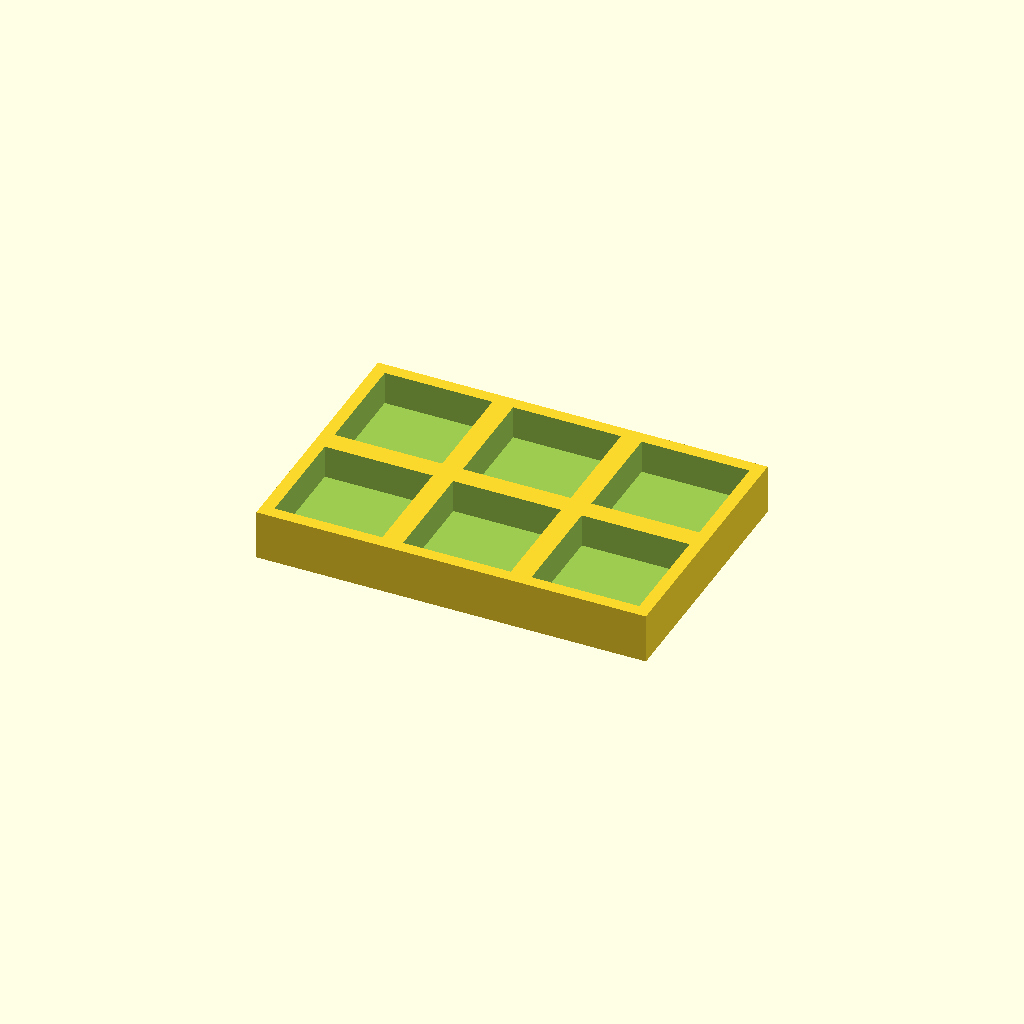
Cell 1: rendered with the file's own defaults.
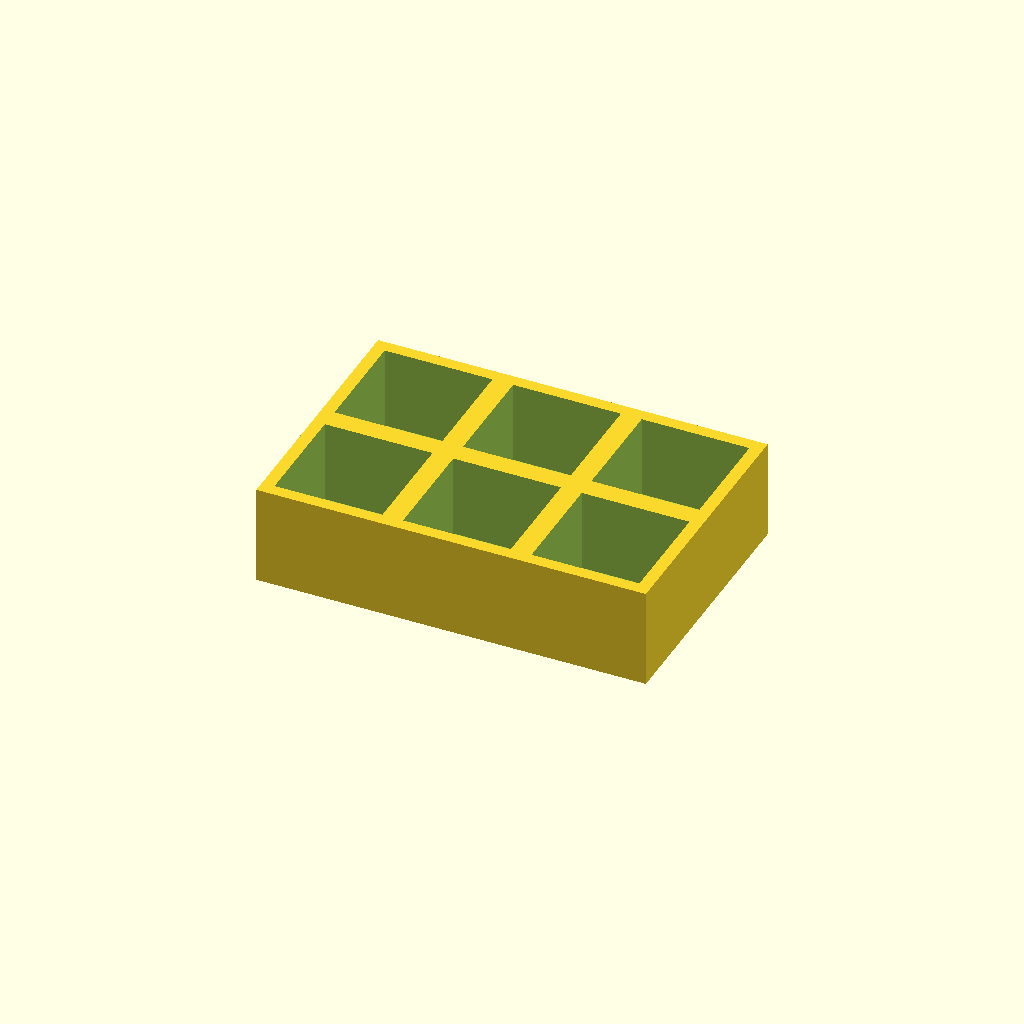
Cell 2: the same model with thickness = 24.
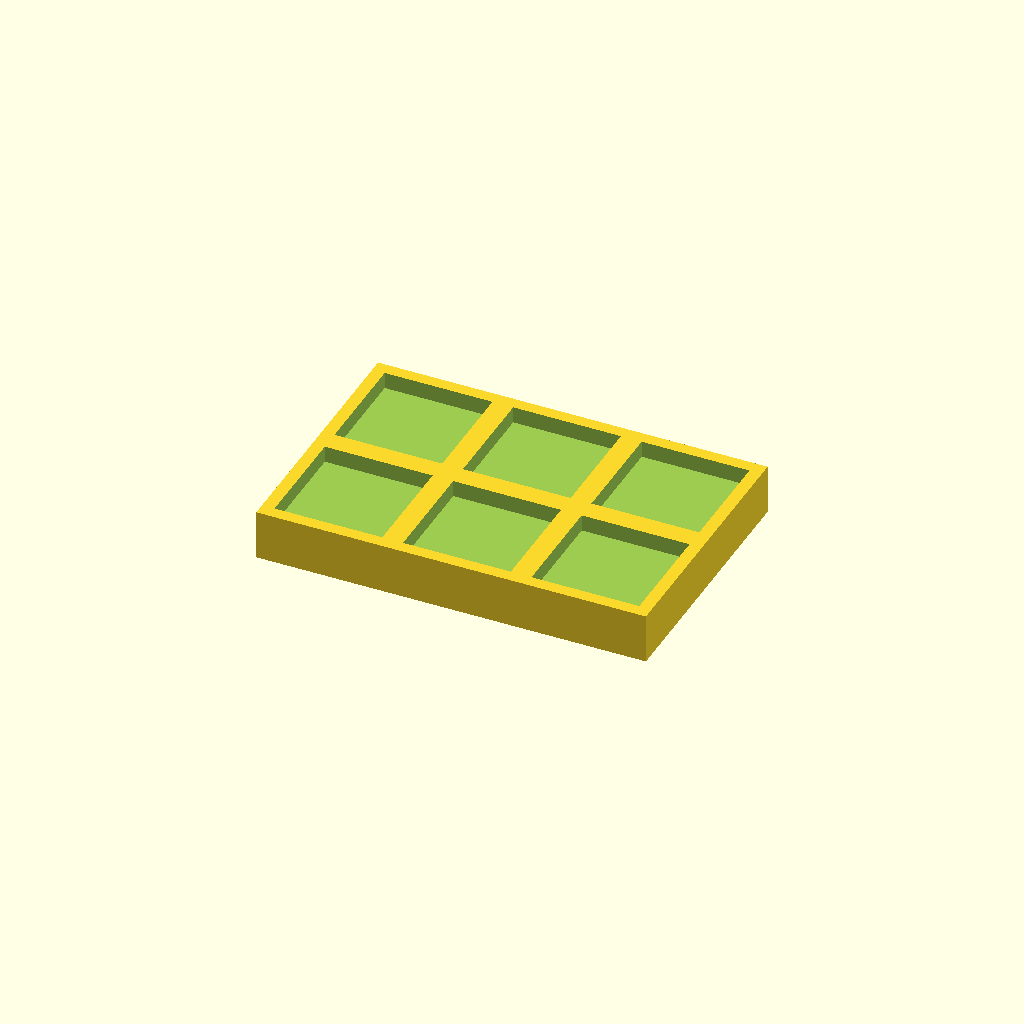
Cell 3: the same model with floor_t = 8.
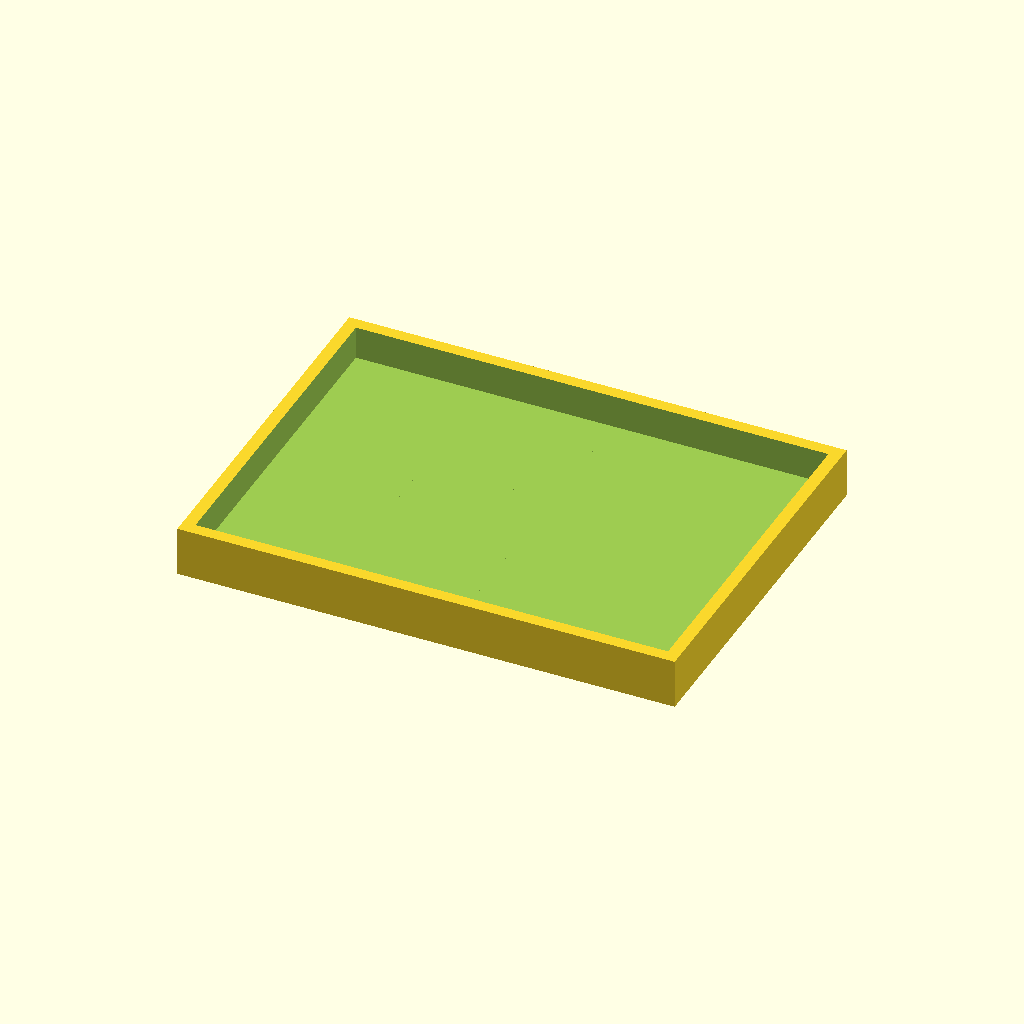
Cell 4: the same model with pocket = 52.
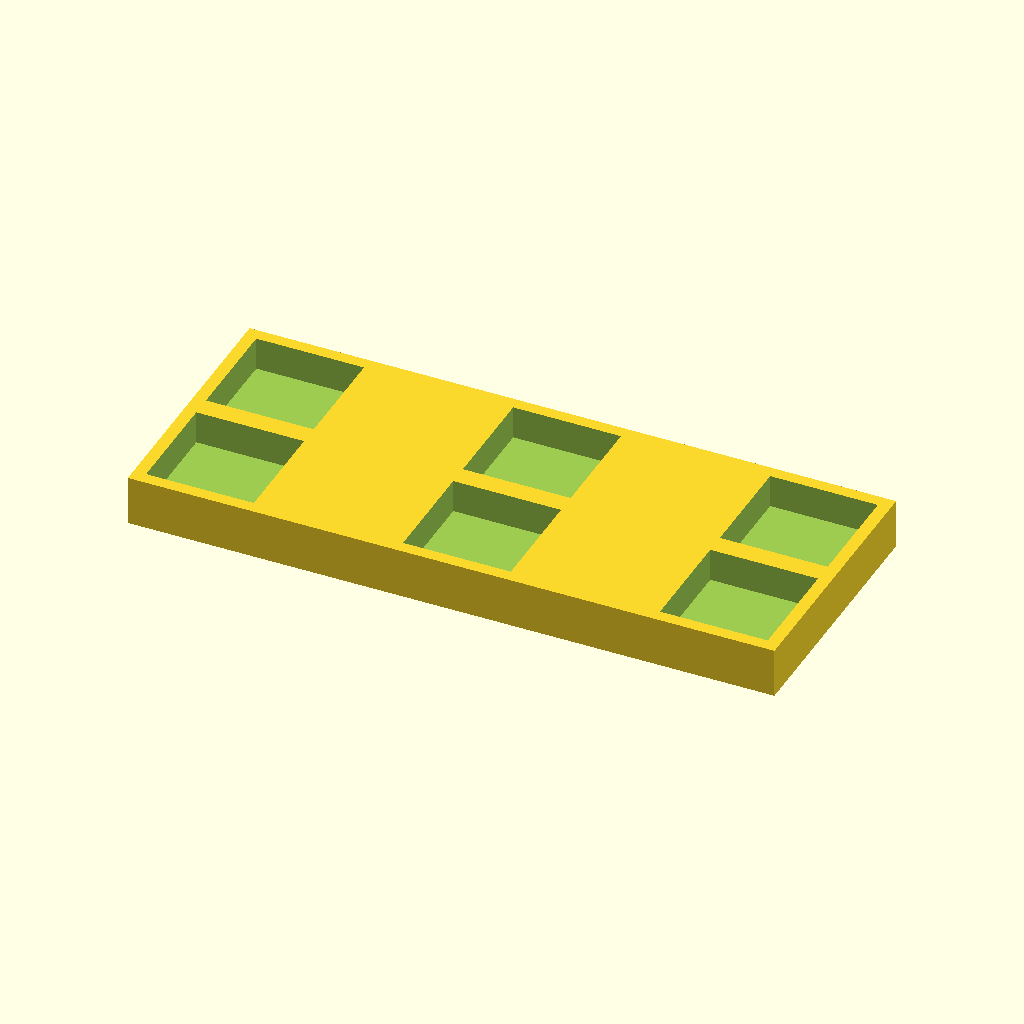
Cell 5 — pitch_x set to 62, the other parameters unchanged.
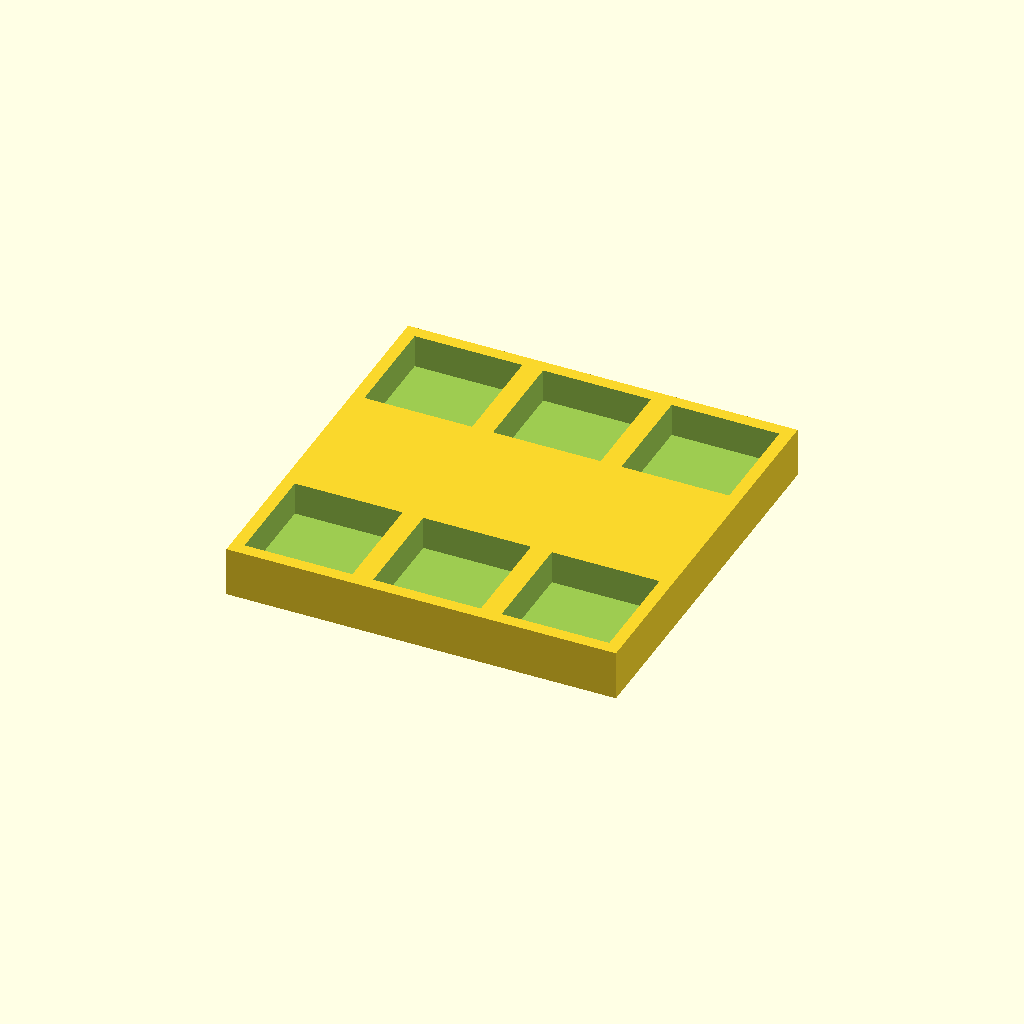
Cell 6 — pitch_y set to 62, the other parameters unchanged.
All cells are drawn from one camera (rotation 55°, 0°, 25°, orthographic, colour scheme Cornfield), so only the parameter changes between them.
Source of the model, optional_data/data/place1/pocketplates/part_0033.scad:
$fn = 32;

// ----------------------------------------------------------------------
// Pocket plate 94 x 63 x 12
// 2 x 3 pockets 26 mm square, 8 mm deep
// ----------------------------------------------------------------------

// --- parameters (mm) ---
thickness = 12;  // plate thickness
floor_t = 4;     // material left under each pocket
pocket = 26;     // pocket side length
pitch_x = 31;    // pocket pitch along X
pitch_y = 31;    // pocket pitch along Y
cols = 3;        // pockets per row
rows = 2;        // rows of pockets

// --- derived feature positions (mm) ---
depth = thickness - floor_t;        // = 8   pocket depth, down to the floor
span_x = (cols - 1) * pitch_x;      // = 62   distance between outer pockets
span_y = (rows - 1) * pitch_y;      // = 31   distance between outer pocket rows
origin_x = -span_x / 2;             // = -31   X of the first pocket
origin_y = -span_y / 2;             // = -15.5   Y of the first pocket
plate = [span_x + pocket + 6, span_y + pocket + 6, thickness];  // = [94, 63, 12]   overall size: pockets plus 3 mm of wall on each side
feature_centers = [
  [origin_x + 0 * pitch_x, origin_y + 0 * pitch_y],
  [origin_x + 1 * pitch_x, origin_y + 0 * pitch_y],
  [origin_x + 2 * pitch_x, origin_y + 0 * pitch_y],
  [origin_x + 0 * pitch_x, origin_y + 1 * pitch_y],
  [origin_x + 1 * pitch_x, origin_y + 1 * pitch_y],
  [origin_x + 2 * pitch_x, origin_y + 1 * pitch_y]
];   // pocket centres, used verbatim by the cutter loop

// plate outline, then one pocket per centre in feature_centers
difference() {
  cube(plate, center = true);
  for (centre = feature_centers)
    translate([centre[0] - pocket / 2, centre[1] - pocket / 2, plate[2] / 2 - depth])
      cube([pocket, pocket, depth + 1]);  // centred on the declared pocket centre
}
Customizer parameters (derived from the source; name, type, default, range or options):
thickness: number, default 12
floor_t: number, default 4
pocket: number, default 26
pitch_x: number, default 31
pitch_y: number, default 31
cols: number, default 3
rows: number, default 2
